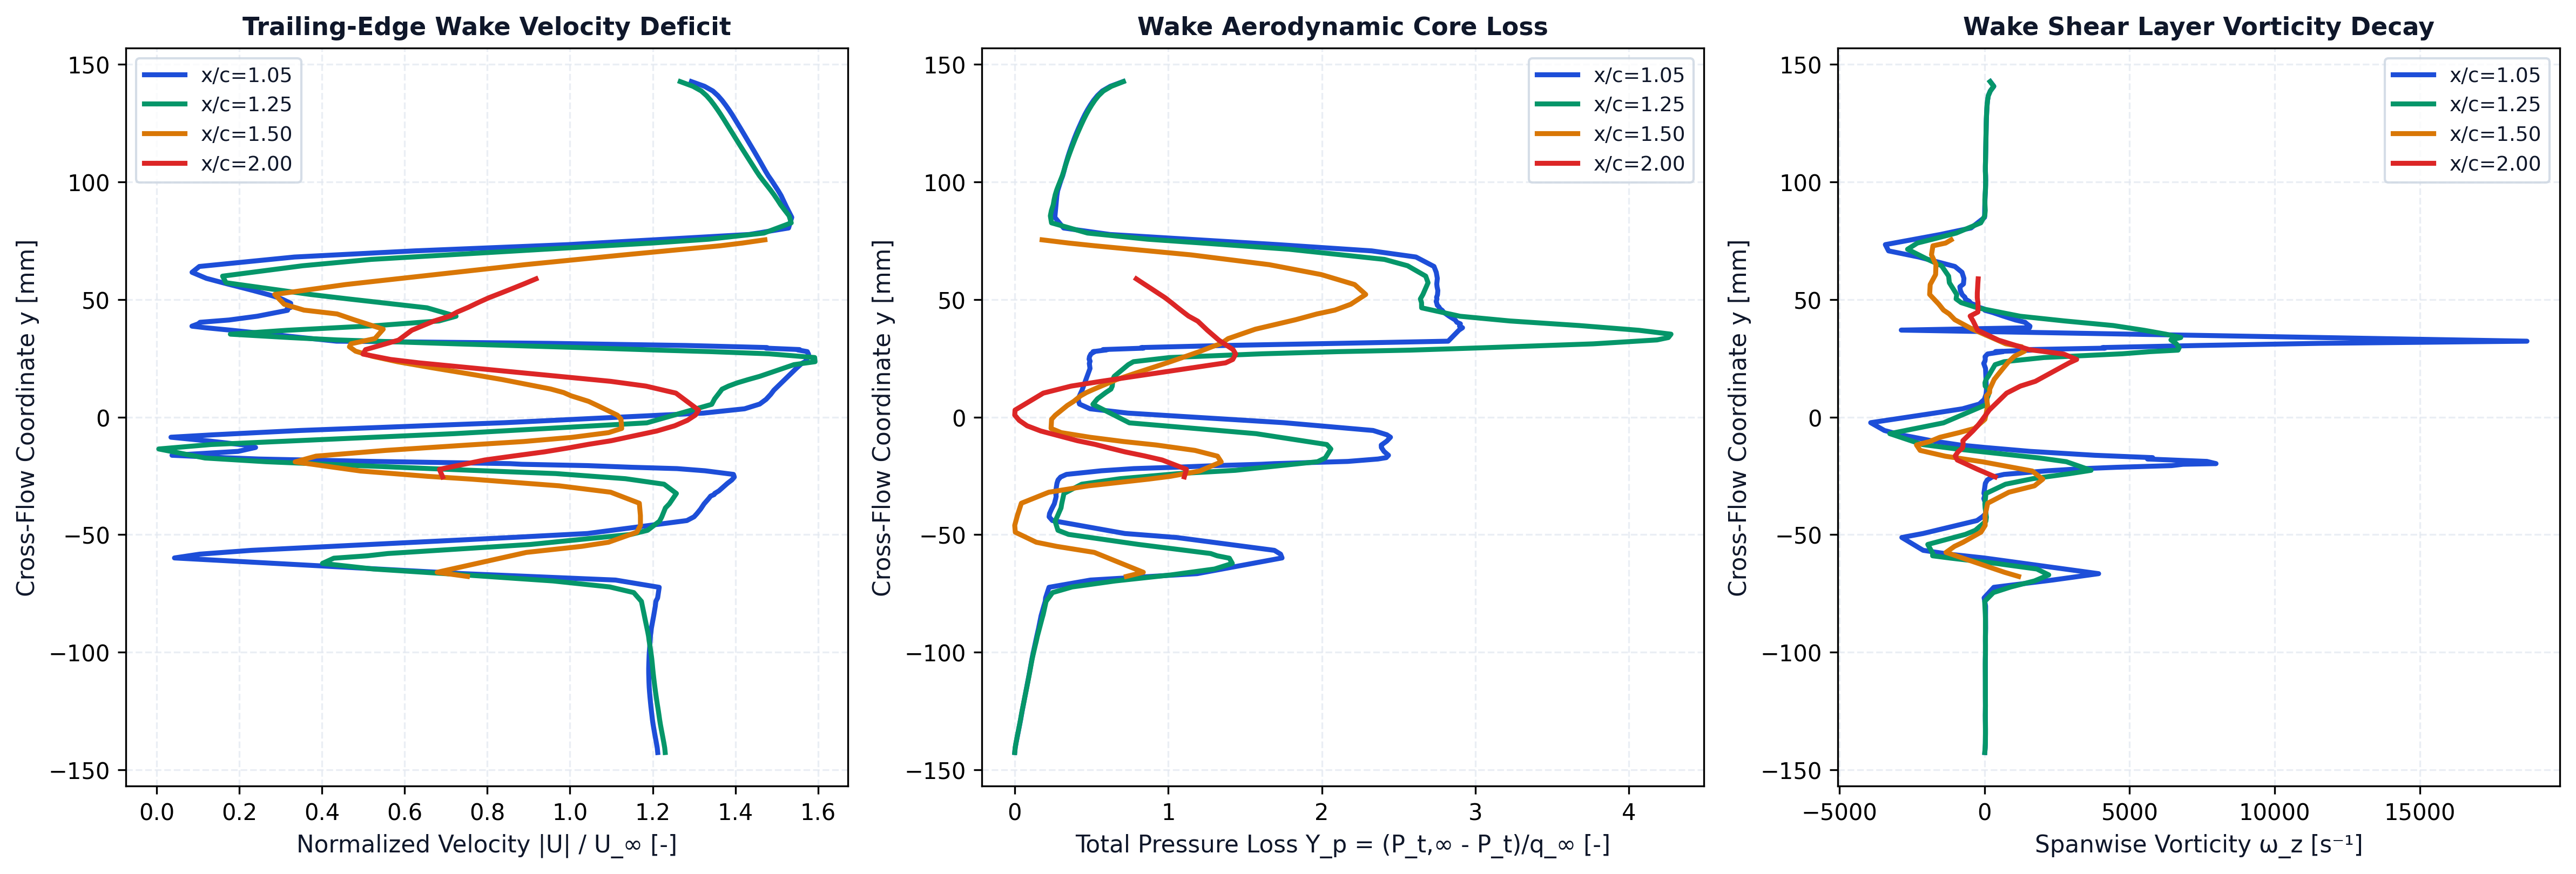

The data file committed next to this chart (first rows):
station_x_c, station_label, x, y, u, v, u_mag, u_deficit, vorticity, total_pressure, total_pressure_loss, temperature
1.05, x/c=1.05, 0.1053, -0.1427, 30.31, -0.02713, 30.31, 0, 7.982, 653.5, -0.707, 293
1.05, x/c=1.05, 0.1053, -0.1407, 30.28, -0.08261, 30.28, 0, 21.21, 652.3, -0.7039, 293
1.05, x/c=1.05, 0.1052, -0.1387, 30.23, -0.1384, 30.23, 0, 28.4, 650.3, -0.6987, 292.9
1.05, x/c=1.05, 0.1052, -0.1367, 30.18, -0.1931, 30.18, 0, 30.7, 648, -0.6929, 292.9
1.05, x/c=1.05, 0.1052, -0.1347, 30.12, -0.2478, 30.12, 0, 31.32, 645.7, -0.6868, 292.9
1.05, x/c=1.05, 0.1052, -0.1327, 30.07, -0.3009, 30.08, 0, 31.33, 643.4, -0.6808, 292.9
1.05, x/c=1.05, 0.1052, -0.1308, 30.03, -0.3565, 30.03, 0, 30.3, 641.1, -0.6747, 292.9
1.05, x/c=1.05, 0.1052, -0.1288, 29.98, -0.4116, 29.99, 0, 28.07, 638.9, -0.6689, 292.9
1.05, x/c=1.05, 0.1051, -0.1268, 29.95, -0.4661, 29.95, 0, 26.88, 636.8, -0.6635, 292.9
1.05, x/c=1.05, 0.1051, -0.1248, 29.92, -0.5182, 29.92, 0, 28.33, 634.7, -0.658, 292.9
1.05, x/c=1.05, 0.1051, -0.1228, 29.88, -0.5716, 29.89, 0, 29.66, 632.5, -0.6522, 292.9
1.05, x/c=1.05, 0.1051, -0.1209, 29.85, -0.6249, 29.86, 0, 29.16, 630.3, -0.6464, 292.9
1.05, x/c=1.05, 0.105, -0.1189, 29.83, -0.6755, 29.84, 0, 28.58, 628, -0.6406, 292.9
1.05, x/c=1.05, 0.105, -0.1169, 29.8, -0.7235, 29.81, 0, 28.43, 625.8, -0.6346, 292.9
1.05, x/c=1.05, 0.105, -0.1149, 29.78, -0.7709, 29.79, 0, 27.57, 623.5, -0.6288, 292.9
1.05, x/c=1.05, 0.1049, -0.113, 29.77, -0.8173, 29.78, 0, 27.01, 621.4, -0.6232, 292.9
1.05, x/c=1.05, 0.1049, -0.111, 29.76, -0.8622, 29.77, 0, 27.41, 619.2, -0.6176, 292.9
1.05, x/c=1.05, 0.1048, -0.109, 29.75, -0.9055, 29.76, 0, 27.58, 617, -0.6118, 292.9
1.05, x/c=1.05, 0.1048, -0.1071, 29.75, -0.9464, 29.76, 0, 25.95, 614.9, -0.6062, 292.9
1.05, x/c=1.05, 0.1047, -0.1051, 29.75, -0.9867, 29.77, 0, 24.81, 612.8, -0.6009, 293
1.05, x/c=1.05, 0.1046, -0.1031, 29.76, -1.023, 29.78, 0, 26.61, 610.8, -0.5955, 293
1.05, x/c=1.05, 0.1044, -0.101, 29.77, -1.058, 29.79, 0, 30.67, 608.4, -0.5893, 293
1.05, x/c=1.05, 0.1054, -0.09326, 29.85, -1.079, 29.87, 0, 30.61, 598.5, -0.5635, 293
1.05, x/c=1.05, 0.1055, -0.08993, 29.9, -1.06, 29.92, 0, 37.03, 594.1, -0.552, 293
1.05, x/c=1.05, 0.1049, -0.08448, 30.05, -0.9785, 30.06, 0, 34.34, 587.7, -0.5352, 293
1.05, x/c=1.05, 0.1048, -0.08043, 30.15, -0.8214, 30.16, 0, 35.5, 581, -0.5177, 293.1
1.05, x/c=1.05, 0.1054, -0.07839, 30.19, -0.6656, 30.19, 0, 7.755, 577.4, -0.5083, 293.1
1.05, x/c=1.05, 0.105, -0.0769, 30.29, -0.6023, 30.3, 0, -15.92, 576.5, -0.5061, 293.1
1.05, x/c=1.05, 0.1054, -0.0724, 30.4, -0.1199, 30.4, 0, 319, 568, -0.4837, 293.1
1.05, x/c=1.05, 0.1051, -0.06932, 27.74, 0.6507, 27.75, 0, 2340, 464.4, -0.2131, 293.1
1.05, x/c=1.05, 0.1053, -0.06661, 18.54, 1.189, 18.58, 6.42, 3932, 198.9, 0.4805, 293.1
1.05, x/c=1.05, 0.1046, -0.05991, 1.01, -0.3481, 1.069, 23.93, -22.29, -13.1, 1.034, 292.9
1.05, x/c=1.05, 0.1049, -0.05831, 2.292, -1.217, 2.595, 22.4, -1230, -9.351, 1.024, 292.9
1.05, x/c=1.05, 0.1052, -0.05668, 5.295, -2.182, 5.727, 19.27, -2114, 6.086, 0.9841, 292.9
1.05, x/c=1.05, 0.1048, -0.05121, 20.69, -5.603, 21.44, 3.562, -2852, 250.2, 0.3463, 293
1.05, x/c=1.05, 0.1053, -0.04952, 25.25, -6.415, 26.05, 0, -2122, 379, 0.01001, 293
1.05, x/c=1.05, 0.1047, -0.04402, 31.23, -7.29, 32.07, 0, -261.8, 559.5, -0.4616, 293.2
1.05, x/c=1.05, 0.1051, -0.04243, 31.7, -7.182, 32.5, 0, -77.42, 567.8, -0.4832, 293.2
1.05, x/c=1.05, 0.1054, -0.04107, 31.9, -7.072, 32.68, 0, 42.65, 566.7, -0.4803, 293.2
1.05, x/c=1.05, 0.1049, -0.03915, 32.15, -6.986, 32.9, 0, 53.55, 561.6, -0.467, 293.2
1.05, x/c=1.05, 0.1048, -0.0369, 32.4, -6.85, 33.11, 0, 36.2, 554.8, -0.4493, 293.2
1.05, x/c=1.05, 0.1048, -0.03466, 32.71, -6.687, 33.39, 0, -26.15, 551.3, -0.44, 293.2
1.05, x/c=1.05, 0.1055, -0.03362, 32.86, -6.54, 33.51, 0, 2.364, 550.1, -0.4369, 293.2
1.05, x/c=1.05, 0.1045, -0.03293, 33.05, -6.716, 33.73, 0, 11.89, 550.9, -0.4391, 293.2
1.05, x/c=1.05, 0.1055, -0.03248, 33.12, -6.499, 33.75, 0, -23.19, 549.9, -0.4364, 293.2
1.05, x/c=1.05, 0.105, -0.03142, 33.37, -6.537, 34, 0, -11.33, 551.1, -0.4397, 293.2
1.05, x/c=1.05, 0.1055, -0.02818, 33.95, -6.262, 34.53, 0, 26.48, 548.1, -0.4319, 293.2
1.05, x/c=1.05, 0.1055, -0.02676, 34.24, -6.165, 34.79, 0, 93.59, 545.5, -0.4249, 293.2
1.05, x/c=1.05, 0.1053, -0.02551, 34.4, -6.124, 34.94, 0, 258.4, 539.1, -0.4083, 293.2
1.05, x/c=1.05, 0.1048, -0.02438, 34.36, -6.068, 34.89, 0, 672.7, 524.4, -0.37, 293.2
1.05, x/c=1.05, 0.1053, -0.02284, 32.74, -5.289, 33.16, 0, 2181, 437.4, -0.1426, 293.2
1.05, x/c=1.05, 0.1047, -0.02192, 31.08, -4.968, 31.47, 0, 3417, 356.4, 0.0691, 293.1
1.05, x/c=1.05, 0.1056, -0.02136, 28.45, -4.121, 28.74, 0, 4563, 255, 0.3338, 293.1
1.05, x/c=1.05, 0.105, -0.02065, 25.79, -3.728, 26.06, 0, 6444, 152.9, 0.6006, 293
1.05, x/c=1.05, 0.1056, -0.02008, 21.91, -2.741, 22.08, 2.919, 6840, 39.87, 0.8958, 292.9
1.05, x/c=1.05, 0.1046, -0.0198, 21.17, -2.841, 21.36, 3.64, 7977, 6.477, 0.9831, 292.9
1.05, x/c=1.05, 0.1049, -0.01886, 13.05, -1.184, 13.1, 11.9, 7662, -177, 1.462, 292.7
1.05, x/c=1.05, 0.1055, -0.01784, 6.18, -0.3557, 6.191, 18.81, 5615, -252, 1.658, 292.6
1.05, x/c=1.05, 0.1044, -0.01726, 4.012, -0.07204, 4.013, 20.99, 5793, -272.8, 1.713, 292.5
1.05, x/c=1.05, 0.1052, -0.01625, -0.8614, 0.3153, 0.9173, 24.08, 3796, -278.4, 1.727, 292.5
... 289 more rows
